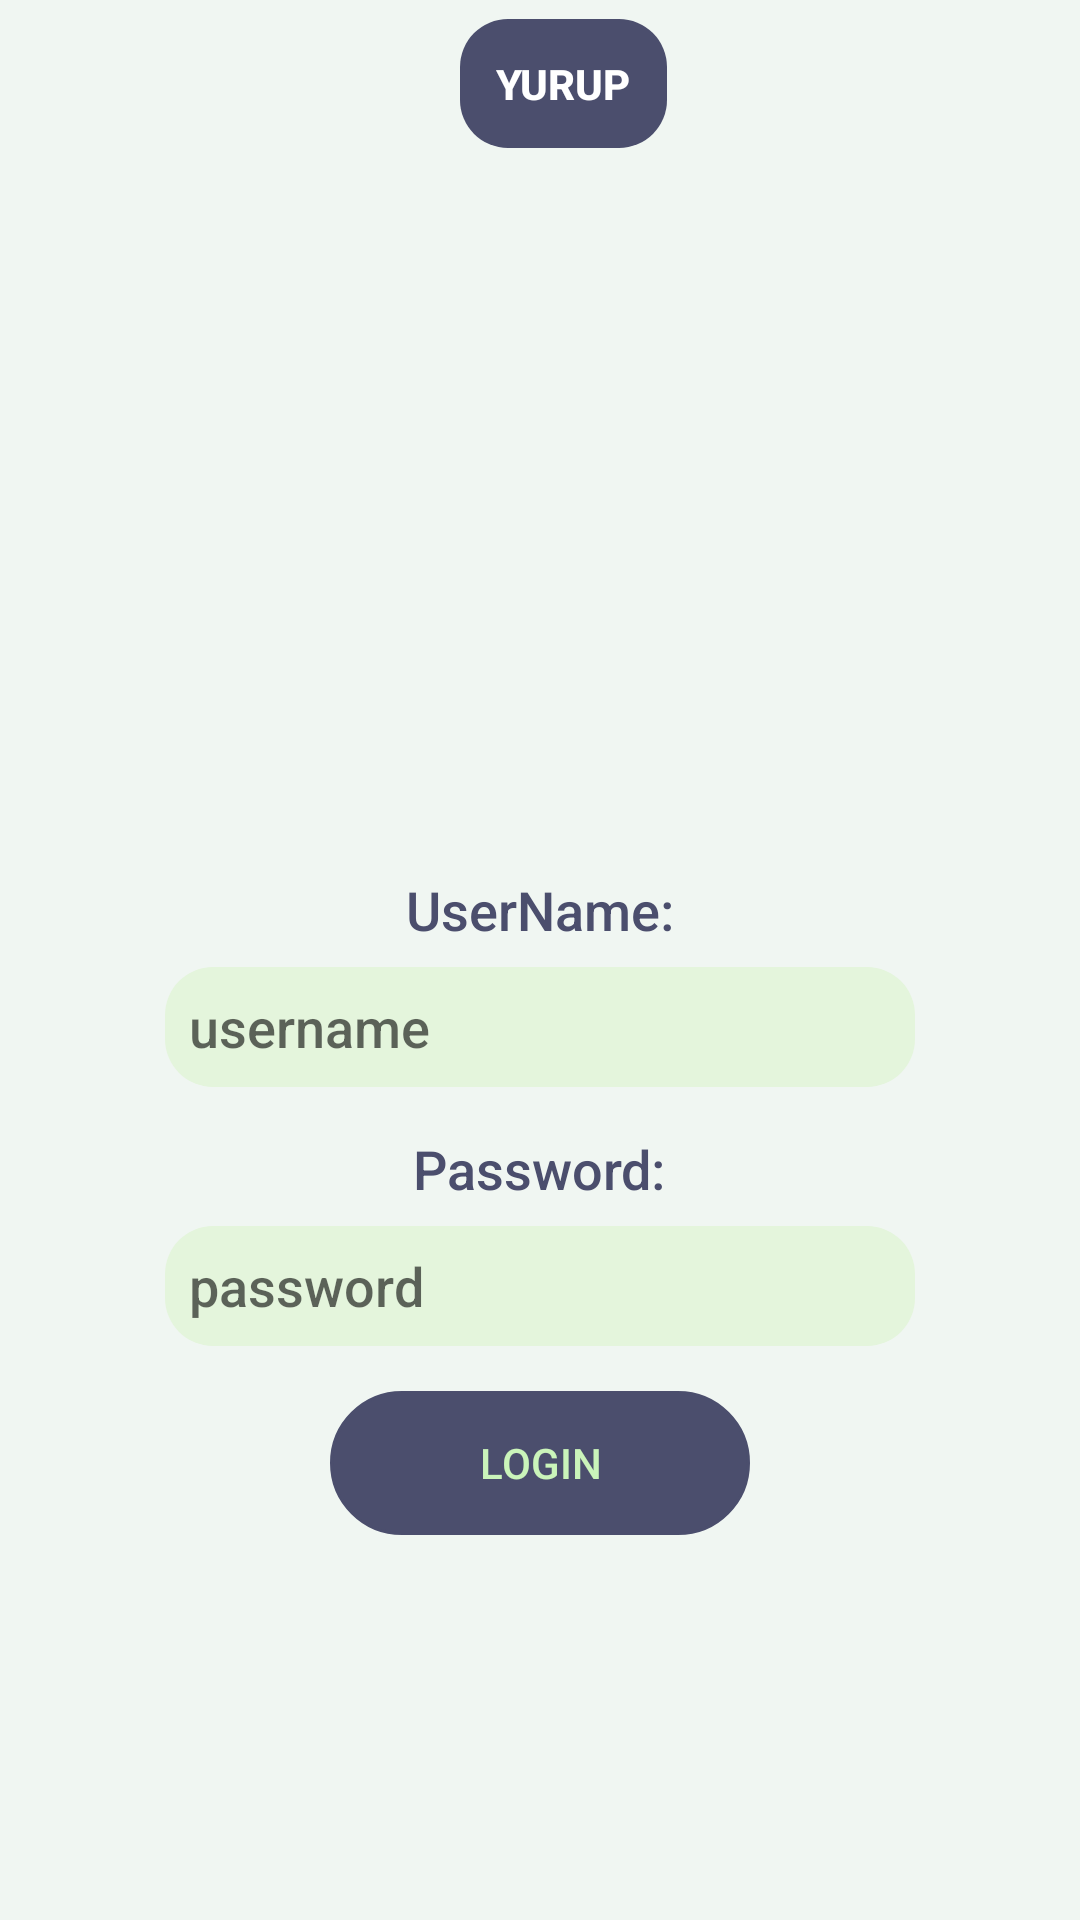

Produce the Android XML layout that renders to this screen, including the resource entries it uses.
<!-- AndroidManifest.xml: application theme AppTheme -->
<!-- res/layout/activity_login.xml -->
<?xml version="1.0" encoding="utf-8"?>
<LinearLayout xmlns:android="http://schemas.android.com/apk/res/android"
    xmlns:app="http://schemas.android.com/apk/res-auto"
    xmlns:tools="http://schemas.android.com/tools"
    android:layout_width="match_parent"
    android:layout_height="match_parent"
    android:background="@color/background"
    android:orientation="vertical"
    tools:context=".LoginActivity">


    <androidx.appcompat.widget.Toolbar
        android:layout_width="match_parent"
        android:layout_height="?attr/actionBarSize"
        android:id="@+id/loginToolbar">
        <FrameLayout
            android:layout_height="wrap_content"
            android:layout_width="match_parent">
        <TextView
            android:layout_width="wrap_content"
            android:layout_gravity="center"
            android:layout_height="wrap_content"
            android:text="@string/app_name"
            android:textStyle="bold"
            android:fontFamily="sans-serif-medium"
            android:backgroundTint="@color/yurupThemeColor"
            android:gravity="center"
            android:background="@drawable/app_title_shape"
            android:textColor="@android:color/white"
            />
        </FrameLayout>



    </androidx.appcompat.widget.Toolbar>


    <LinearLayout
        android:layout_width="match_parent"
        android:layout_height="wrap_content"
        android:orientation="vertical">


        <ImageView
            android:id="@+id/ivLogo"
            android:layout_width="match_parent"
            android:layout_height="80dp"
            android:layout_centerHorizontal="true"
            android:layout_centerVertical="true"
            android:src="@drawable/logo" />

        <ImageView
            android:id="@+id/ivIcon"
            android:layout_width="match_parent"
            android:layout_height="120dp"
            android:layout_centerHorizontal="true"
            android:layout_centerVertical="true"
            android:layout_marginTop="10dp"
            android:layout_marginBottom="10dp"
            android:src="@drawable/logo" />
        <LinearLayout
            android:layout_width="match_parent"
            android:layout_height="wrap_content"
            android:orientation="vertical"
            >

        <TextView
            android:id="@+id/tvUsername"
            android:layout_width="wrap_content"
            android:layout_gravity="center"
            android:layout_height="wrap_content"
            android:layout_marginTop="15dp"
            android:fontFamily="sans-serif-medium"
            android:text="UserName:"
            android:textColor="@color/yurupThemeColor"
            android:textSize="18dp" />

        <EditText
            android:id="@+id/etUsername"
            android:layout_width="250dp"
            android:layout_height="40dp"
            android:padding="8dp"
            android:layout_marginTop="7dp"
            android:layout_weight="1"
            android:layout_gravity="center"
            android:background="@drawable/edit_text_shape"
            android:ems="10"
            android:fontFamily="sans-serif-medium"
            android:hint="username"
            android:textColor="@color/yurupThemeColor" />

        <TextView
            android:id="@+id/tvPassword"
            android:layout_width="wrap_content"
            android:layout_height="wrap_content"
            android:layout_marginTop="15dp"
            android:layout_gravity="center"
            android:fontFamily="sans-serif-medium"
            android:text="Password:"
            android:textColor="@color/yurupThemeColor"
            android:textSize="18dp" />

        <EditText
            android:id="@+id/etPassword"
            android:background="@drawable/edit_text_shape"
            android:layout_gravity="center"
            android:layout_width="250dp"
            android:layout_height="40dp"
            android:layout_marginTop="7dp"
            android:padding="8dp"
            android:layout_weight="1"
            android:ems="10"
            android:fontFamily="sans-serif-medium"
            android:hint="password"
            android:inputType="textPassword"
            android:textColor="@color/yurupThemeColor" />

        <Button
            android:id="@+id/btnLogin"
            android:layout_width="140dp"
            android:layout_height="wrap_content"
            android:layout_gravity="center"
            android:layout_marginTop="15dp"
            android:layout_weight="1"
            android:background="@drawable/custom_rounded_corners"
            android:backgroundTint="@color/yurupThemeColor"
            android:fontFamily="sans-serif-medium"
            android:text="Login"
            android:textColor="@color/yurupTextColor" />

        
        
        
        
        
        
        
        
        </LinearLayout>
    </LinearLayout>

</LinearLayout>
<!-- resources referenced by this layout -->
<resources>
  <color name="background">#f0f6f2</color>
  <color name="yurupTextColor">#CAF4BA</color>
  <color name="yurupThemeColor">#4b4e6d</color>
  <!-- drawable app_title_shape (drawable) -->
  <?xml version="1.0" encoding="utf-8"?>
  <shape xmlns:android="http://schemas.android.com/apk/res/android">
      <solid android:color="@color/statusColor" />
      <corners android:radius="16dp"/>
      <padding
          android:top="12dp"
          android:left="12dp"
          android:right="12dp"
          android:bottom="12dp"/>
  
  
  </shape>
  <!-- drawable custom_rounded_corners (drawable) -->
  <?xml version="1.0" encoding="utf-8"?>
  <shape xmlns:android="http://schemas.android.com/apk/res/android">
      <stroke
          android:width="1dp"
          android:color="@color/yurupCardColor"/>
      <corners android:radius="100dp" />
  </shape>
  <!-- drawable edit_text_shape (drawable) -->
  <?xml version="1.0" encoding="utf-8"?>
  <shape xmlns:android="http://schemas.android.com/apk/res/android">
      <solid android:color="@color/editTextBackground" />
      <corners android:radius="16dp"/>
  
  </shape>
  <string name="app_name">YURUP</string>
  <style name="AppTheme" parent="Theme.AppCompat.Light.NoActionBar">
          
          <item name="colorPrimary">@color/colorPrimary</item>
          <item name="colorPrimaryDark">@color/colorPrimaryDark</item>
          <item name="android:statusBarColor">@color/yurupThemeColor</item>
          <item name="android:windowTranslucentNavigation">true</item>
          <item name="colorAccent">@color/colorAccent</item>
      </style>
  <color name="statusColor">#6A8D92</color>
  <color name="yurupCardColor">#DDF1E4</color>
  <color name="editTextBackground">#e4f5dc</color>
  <color name="colorPrimary">#CAF4BA</color>
  <color name="colorPrimaryDark">#3700B3</color>
  <color name="colorAccent">#03DAC5</color>
</resources>
